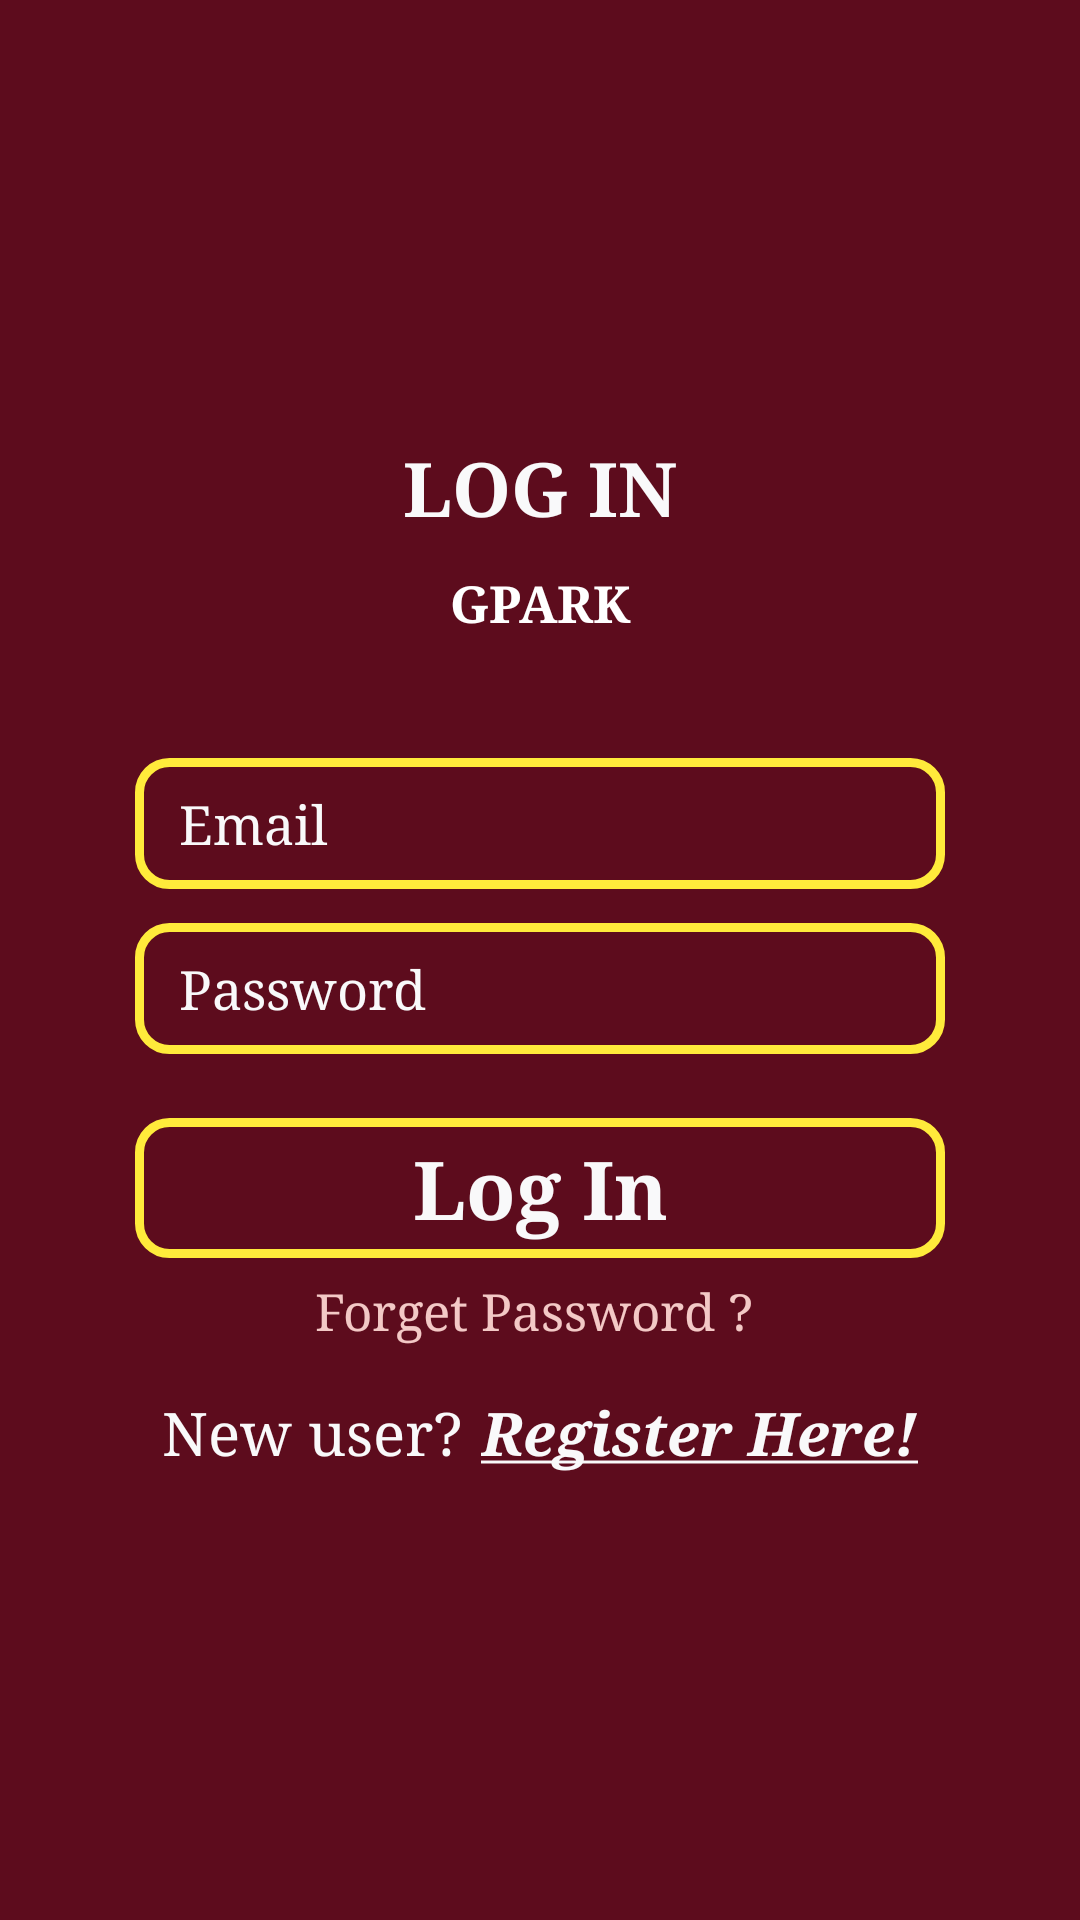

Write the Android layout XML for this screen, with the resource values it uses.
<!-- AndroidManifest.xml: application theme Theme.GPark -->
<!-- res/layout/activity_login.xml -->
<?xml version="1.0" encoding="utf-8"?>

<ScrollView xmlns:android="http://schemas.android.com/apk/res/android"
    xmlns:app="http://schemas.android.com/apk/res-auto"
    xmlns:tools="http://schemas.android.com/tools"
    android:layout_width="match_parent"
    android:layout_height="match_parent"
    android:background="@color/brown_900"
    android:orientation="horizontal"
    android:padding="15dp"
    tools:context=".LoginActivity">

    <LinearLayout
        android:layout_width="match_parent"
        android:layout_height="match_parent"
        android:layout_gravity="center"
        android:padding="20dp"
        android:orientation="vertical">

        <TextView
            android:id="@+id/textView2z"
            android:layout_width="match_parent"
            android:layout_height="wrap_content"
            android:fontFamily="serif"
            android:gravity="center"
            android:text="LOG IN"
            android:textColor="#F9F9FA"
            android:textSize="25sp"
            android:layout_marginBottom="10dp"
            android:textStyle="bold"
            tools:ignore="MissingConstraints"
            tools:layout_editor_absoluteX="0dp"
            tools:layout_editor_absoluteY="111dp" />

        <TextView
            android:id="@+id/textViewd2z"
            android:layout_width="match_parent"
            android:layout_height="wrap_content"
            android:fontFamily="serif"
            android:gravity="center"
            android:text="GPARK"
            android:textColor="#fff"
            android:textSize="17sp"
            android:textStyle="bold"
            android:layout_marginBottom="30dp"
            tools:ignore="MissingConstraints" />


        <RelativeLayout
            android:layout_width="match_parent"
            android:padding="10dp"
            android:layout_height="wrap_content">

            <EditText
                android:id="@+id/editText_email"
                android:layout_width="match_parent"
                android:layout_height="wrap_content"
                android:layout_alignParentTop="true"
                android:layout_centerHorizontal="true"
                android:background="@drawable/rounded_edittext"
                android:drawableLeft="@drawable/ic_user_name"
                android:ems="10"
                android:fontFamily="serif"
                android:hint=" Email"
                android:inputType="textEmailAddress"
                android:padding="10dp"
                android:textColor="#F9F9FA"
                android:textColorHint="#F9F9FA" />

            <EditText
                android:id="@+id/editText_passwordLogIn"
                android:layout_width="match_parent"
                android:layout_height="wrap_content"
                android:layout_alignParentTop="true"
                android:layout_centerHorizontal="true"
                android:layout_marginTop="55dp"
                android:background="@drawable/rounded_edittext"
                android:drawableLeft="@drawable/ic_pass"
                android:ems="10"
                android:fontFamily="serif"
                android:hint=" Password"
                android:inputType="textPassword"
                android:padding="10dp"
                android:textColor="#F9F9FA"
                android:textColorHint="#F9F9FA" />

            <TextView
                android:id="@+id/button_logInLogIn"
                android:layout_width="match_parent"
                android:layout_height="wrap_content"
                android:layout_marginTop="120dp"
                android:background="@drawable/rounded_edittext"
                android:fontFamily="serif"
                android:padding="5dp"
                android:text="Log In"
                android:textAlignment="center"
                android:textAllCaps="false"
                android:textColor="#F9F9FA"
                android:textSize="27sp"
                android:textStyle="bold"
                tools:ignore="RtlCompat" />

            <TextView
                android:id="@+id/button_forgetPasswortLogIn"
                android:layout_width="match_parent"
                android:layout_height="wrap_content"
                android:layout_alignParentBottom="true"
                android:textAlignment="center"
                android:layout_marginTop="170dp"
                android:fontFamily="serif"
                android:padding="3dp"
                android:text="Forget Password ? "
                android:textAllCaps="false"
                android:textColor="#F3C9C6"
                android:textSize="17sp"
                android:layout_gravity="center_horizontal" />

        </RelativeLayout>
        <RelativeLayout
            android:layout_width="match_parent"
            android:layout_height="wrap_content">

            <LinearLayout
                android:layout_width="match_parent"
                android:layout_height="wrap_content"
                android:orientation="horizontal"
                android:gravity="center">
                <TextView
                    android:id="@+id/buttonnew"
                    android:layout_width="wrap_content"
                    android:layout_height="wrap_content"
                    android:layout_alignParentBottom="true"
                    android:layout_centerHorizontal="true"
                    android:fontFamily="serif"
                    android:padding="3dp"
                    android:text="New user?"
                    android:textAllCaps="false"
                    android:textColor="#F9F9FA"
                    android:textSize="20sp"
                    tools:ignore="RtlCompat" />
                <TextView
                    android:id="@+id/button_registerLogIn"
                    android:layout_width="wrap_content"
                    android:layout_height="wrap_content"
                    android:layout_alignParentBottom="true"
                    android:layout_centerHorizontal="true"
                    android:fontFamily="serif"
                    android:padding="3dp"
                    android:text="@string/register_here"
                    android:textAllCaps="false"
                    android:textColor="#F9F9FA"
                    android:textSize="20sp"
                    android:textStyle="bold|italic"
                    tools:ignore="RtlCompat" />
            </LinearLayout>

        </RelativeLayout>


    </LinearLayout>


</ScrollView>
<!-- resources referenced by this layout -->
<resources>
  <color name="brown_900">#5D0C1D</color>
  <!-- drawable rounded_edittext (drawable) -->
  <?xml version="1.0" encoding="utf-8"?>
  
  <shape xmlns:android="http://schemas.android.com/apk/res/android" >
  
      <solid   />
  
      <stroke
          android:width="3dp"
          android:color="#FFEB3B" />
      <corners
          android:topLeftRadius="10dp"
          android:topRightRadius="10dp"
          android:bottomLeftRadius="10dp"
          android:bottomRightRadius="10dp"
  
          />
  
  </shape>
  <string name="register_here"><u>Register Here!</u></string>
  <style name="Theme.GPark" parent="Theme.MaterialComponents.Light.NoActionBar">
          
          <item name="colorPrimary">@color/purple_500</item>
          <item name="colorPrimaryVariant">@color/purple_700</item>
          <item name="colorOnPrimary">@color/white</item>
          
          <item name="colorSecondary">@color/teal_200</item>
          <item name="colorSecondaryVariant">@color/teal_700</item>
          <item name="colorOnSecondary">@color/black</item>
          
          <item name="android:statusBarColor" tools:targetApi="l">?attr/colorPrimaryVariant</item>
          
      </style>
  <color name="purple_500">#FF6200EE</color>
  <color name="purple_700">#FF3700B3</color>
  <color name="white">#FFFFFFFF</color>
  <color name="teal_200">#FF03DAC5</color>
  <color name="teal_700">#FF018786</color>
  <color name="black">#FF000000</color>
</resources>
